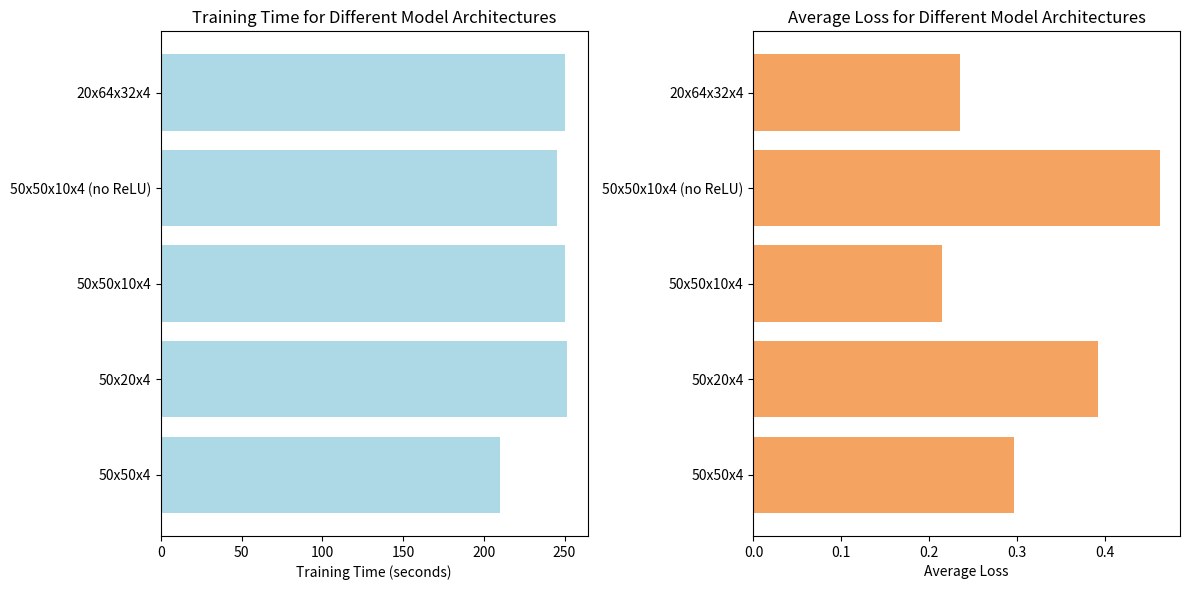

Here is the Python script that generated this plot:
import matplotlib.pyplot as plt

# skipping 50x25x10x4 for now b/c not sure about its training time
architectures = [ 
    "50x50x4",
    "50x20x4",
    "50x50x10x4",
    "50x50x10x4 (no ReLU)",
    "20x64x32x4"
]

training_times = [
    209.98,
    251.66,
    250.18,
    245.14,
    250.36
]

avg_losses = [
    0.2968025193359936,
    0.3921664776731049,
    0.214894094788935,
    0.4624589592027477,
    0.23489890832826504
]

# training time
plt.figure(figsize=(12, 6))

plt.subplot(1, 2, 1)
plt.barh(architectures, training_times, color='lightblue')
plt.xlabel('Training Time (seconds)')
plt.title('Training Time for Different Model Architectures')

# average loss
plt.subplot(1, 2, 2)
plt.barh(architectures, avg_losses, color='sandybrown')
plt.xlabel('Average Loss')
plt.title('Average Loss for Different Model Architectures')

plt.tight_layout()
plt.show()
